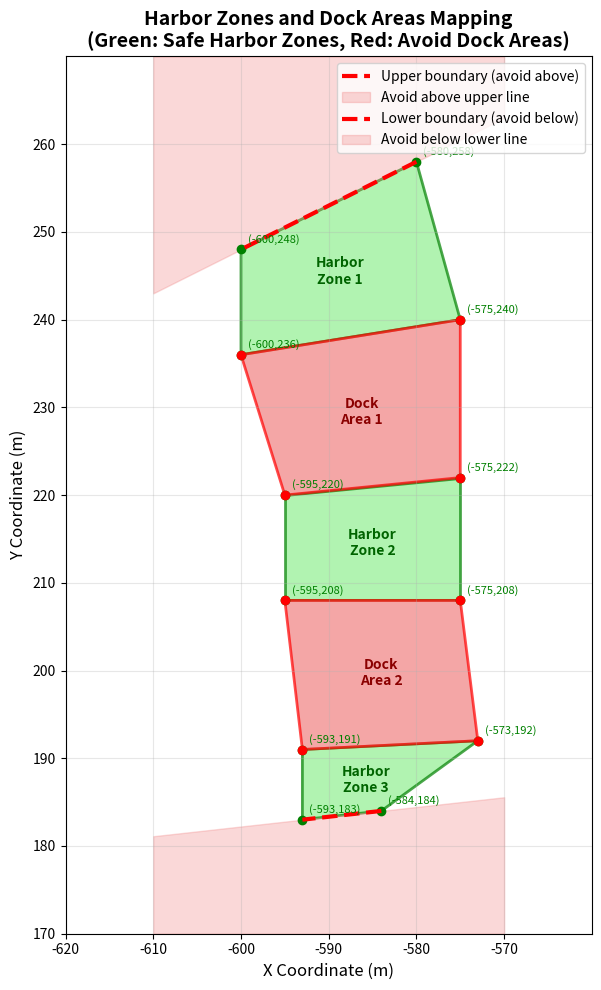

The matplotlib source for this figure:
import matplotlib.pyplot as plt
import matplotlib.patches as patches
import numpy as np

def plot_harbor_zones():
    fig, ax = plt.subplots(1, 1, figsize=(12, 10))
    
    # Define harbor zones (safe approach areas) - CORRECTED ORDER
    harbor_zones = [
        # Zone 1: [-580, 258], [-575, 240], [-600, 236], [-600, 248]
        [[-580, 258], [-575, 240], [-600, 236], [-600, 248]],
        # Zone 2: [-575, 222], [-575, 208], [-595, 208], [-595, 220] 
        [[-575, 222], [-575, 208], [-595, 208], [-595, 220]],
        # Zone 3: [-573, 192], [-593, 191], [-593, 183], [-584, 184]
        [[-573, 192], [-593, 191], [-593, 183], [-584, 184]]
    ]
    
    # Define dock areas (to be avoided) - CORRECTED ORDER
    dock_areas = [
        # Dock 1: between harbor zones 1 and 2
        [[-575, 240], [-575, 222], [-595, 220], [-600, 236]],
        # Dock 2: between harbor zones 2 and 3  
        [[-575, 208], [-573, 192], [-593, 191], [-595, 208]]
    ]
    
    # Plot harbor zones (green - safe areas)
    for i, zone in enumerate(harbor_zones):
        # Convert to numpy array for easier handling
        zone_array = np.array(zone)
        
        # Create polygon patch
        harbor_patch = patches.Polygon(zone_array, closed=True, 
                                     facecolor='lightgreen', edgecolor='green', 
                                     linewidth=2, alpha=0.7)
        ax.add_patch(harbor_patch)
        
        # Add zone labels
        center_x = np.mean(zone_array[:, 0])
        center_y = np.mean(zone_array[:, 1])
        ax.text(center_x, center_y, f'Harbor\nZone {i+1}', 
                ha='center', va='center', fontweight='bold', color='darkgreen')
        
        # Plot vertices with coordinates
        for j, (x, y) in enumerate(zone):
            ax.plot(x, y, 'go', markersize=6)
            ax.annotate(f'({x},{y})', (x, y), xytext=(5, 5), 
                       textcoords='offset points', fontsize=8, color='green')
    
    # Plot dock areas (red - avoid areas)
    for i, dock in enumerate(dock_areas):
        dock_array = np.array(dock)
        
        # Create polygon patch
        dock_patch = patches.Polygon(dock_array, closed=True,
                                   facecolor='lightcoral', edgecolor='red',
                                   linewidth=2, alpha=0.7)
        ax.add_patch(dock_patch)
        
        # Add dock labels
        center_x = np.mean(dock_array[:, 0])
        center_y = np.mean(dock_array[:, 1])
        ax.text(center_x, center_y, f'Dock\nArea {i+1}', 
                ha='center', va='center', fontweight='bold', color='darkred')
        
        # Plot vertices
        for x, y in dock:
            ax.plot(x, y, 'ro', markersize=6)
    
    # Plot boundary lines (dock areas 3 and 4)
    # Dock area 3: y position larger than line [-580, 258], [-600, 248]
    line1_x = [-580, -600]
    line1_y = [258, 248]
    ax.plot(line1_x, line1_y, 'r--', linewidth=3, label='Upper boundary (avoid above)')
    
    # Calculate line equation: y = mx + b for upper boundary
    # Slope: m1 = (248 - 258) / (-600 - (-580)) = -10 / -20 = 0.5
    m1 = (248 - 258) / (-600 - (-580))
    b1 = 258 - m1 * (-580)  # y - y1 = m(x - x1)
    
    # Fill area ABOVE this line (avoid area)
    x_fill = np.linspace(-610, -570, 100)
    y_line = m1 * x_fill + b1
    y_upper = np.full_like(x_fill, 270)  # Top of plot area
    ax.fill_between(x_fill, y_line, y_upper, color='lightcoral', alpha=0.3, 
                    label='Avoid above upper line')
    
    # Dock area 4: y position smaller than line [-584, 184], [-593, 183]  
    line2_x = [-584, -593]
    line2_y = [184, 183]
    ax.plot(line2_x, line2_y, 'r--', linewidth=3, label='Lower boundary (avoid below)')
    
    # Calculate line equation for lower boundary
    # Slope: m2 = (183 - 184) / (-593 - (-584)) = -1 / -9 = 1/9
    m2 = (183 - 184) / (-593 - (-584))
    b2 = 184 - m2 * (-584)
    
    # Fill area BELOW this line (avoid area)
    x_fill2 = np.linspace(-610, -570, 100)
    y_line2 = m2 * x_fill2 + b2
    y_lower = np.full_like(x_fill2, 170)  # Bottom of plot area
    ax.fill_between(x_fill2, y_lower, y_line2, color='lightcoral', alpha=0.3,
                    label='Avoid below lower line')
    
    # # Add a sample USV position for reference
    # usv_x, usv_y = -500, 200  # Example USV position
    # ax.plot(usv_x, usv_y, 'bs', markersize=10, label='Sample USV Position')
    # ax.annotate('USV', (usv_x, usv_y), xytext=(10, 10), 
    #             textcoords='offset points', fontsize=12, fontweight='bold')
    
    # # Draw potential paths from USV to each harbor zone
    # for i, zone in enumerate(harbor_zones):
    #     zone_center = np.mean(np.array(zone), axis=0)
    #     ax.plot([usv_x, zone_center[0]], [usv_y, zone_center[1]], 
    #             'b--', alpha=0.5, linewidth=1)
    
    # Formatting
    ax.set_xlim(-620, -560)
    ax.set_ylim(170, 270)
    ax.set_xlabel('X Coordinate (m)', fontsize=12)
    ax.set_ylabel('Y Coordinate (m)', fontsize=12)
    ax.set_title('Harbor Zones and Dock Areas Mapping\n(Green: Safe Harbor Zones, Red: Avoid Dock Areas)', 
                 fontsize=14, fontweight='bold')
    ax.grid(True, alpha=0.3)
    ax.legend(loc='upper right')
    ax.set_aspect('equal')
    
    # Add coordinate grid for reference
    ax.set_xticks(np.arange(-620, -560, 10))
    ax.set_yticks(np.arange(170, 270, 10))
    
    plt.tight_layout()
    plt.show()
    
    # Print zone information for verification
    print("HARBOR ZONES (Safe Approach Areas):")
    for i, zone in enumerate(harbor_zones):
        print(f"Zone {i+1}: {zone}")
        
    print("\nDOCK AREAS (Avoid These Areas):")
    for i, dock in enumerate(dock_areas):
        print(f"Dock {i+1}: {dock}")
        
    print("\nBOUNDARY LINES:")
    print("Upper boundary: y > line through (-580, 258) and (-600, 248)")
    print("Lower boundary: y < line through (-584, 184) and (-593, 183)")
    
    # Calculate some useful metrics
    print("\nZONE ANALYSIS:")
    for i, zone in enumerate(harbor_zones):
        zone_array = np.array(zone)
        center = np.mean(zone_array, axis=0)
        # Calculate approximate area using shoelace formula
        x = zone_array[:, 0]
        y = zone_array[:, 1]
        area = 0.5 * abs(sum(x[i]*y[i+1] - x[i+1]*y[i] for i in range(-1, len(x)-1)))
        print(f"Zone {i+1}: Center=({center[0]:.1f}, {center[1]:.1f}), Area≈{area:.0f} m²")

if __name__ == "__main__":
    plot_harbor_zones()
